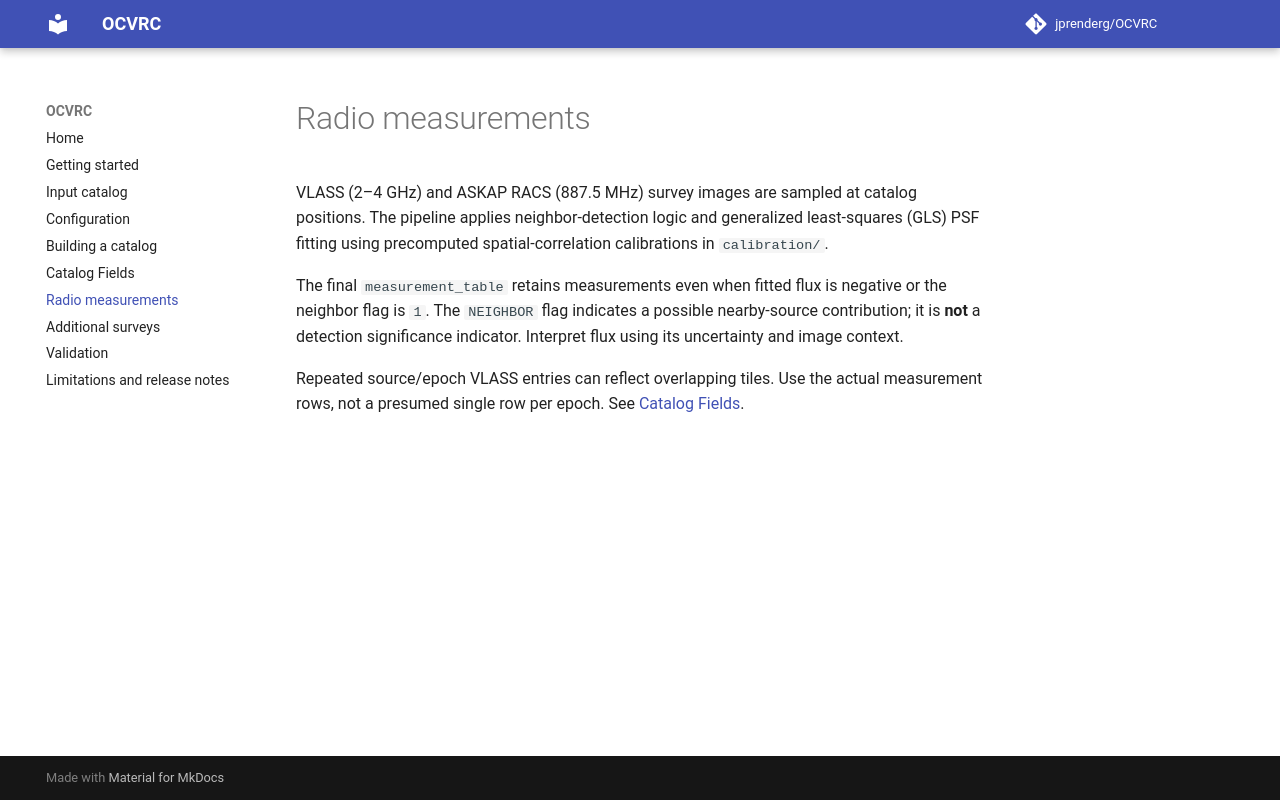

repository: jprenderg/OCVRC · page: radio-measurements/index.html · generator: mkdocs

# Radio measurements

VLASS (2–4 GHz) and ASKAP RACS (887.5 MHz) survey images are sampled at catalog positions. The pipeline applies neighbor-detection logic and generalized least-squares (GLS) PSF fitting using precomputed spatial-correlation calibrations in `calibration/`.

The final `measurement_table` retains measurements even when fitted flux is negative or the neighbor flag is `1`. The `NEIGHBOR` flag indicates a possible nearby-source contribution; it is **not** a detection significance indicator. Interpret flux using its uncertainty and image context.

Repeated source/epoch VLASS entries can reflect overlapping tiles. Use the actual measurement rows, not a presumed single row per epoch. See [Catalog Fields](fields.md).
